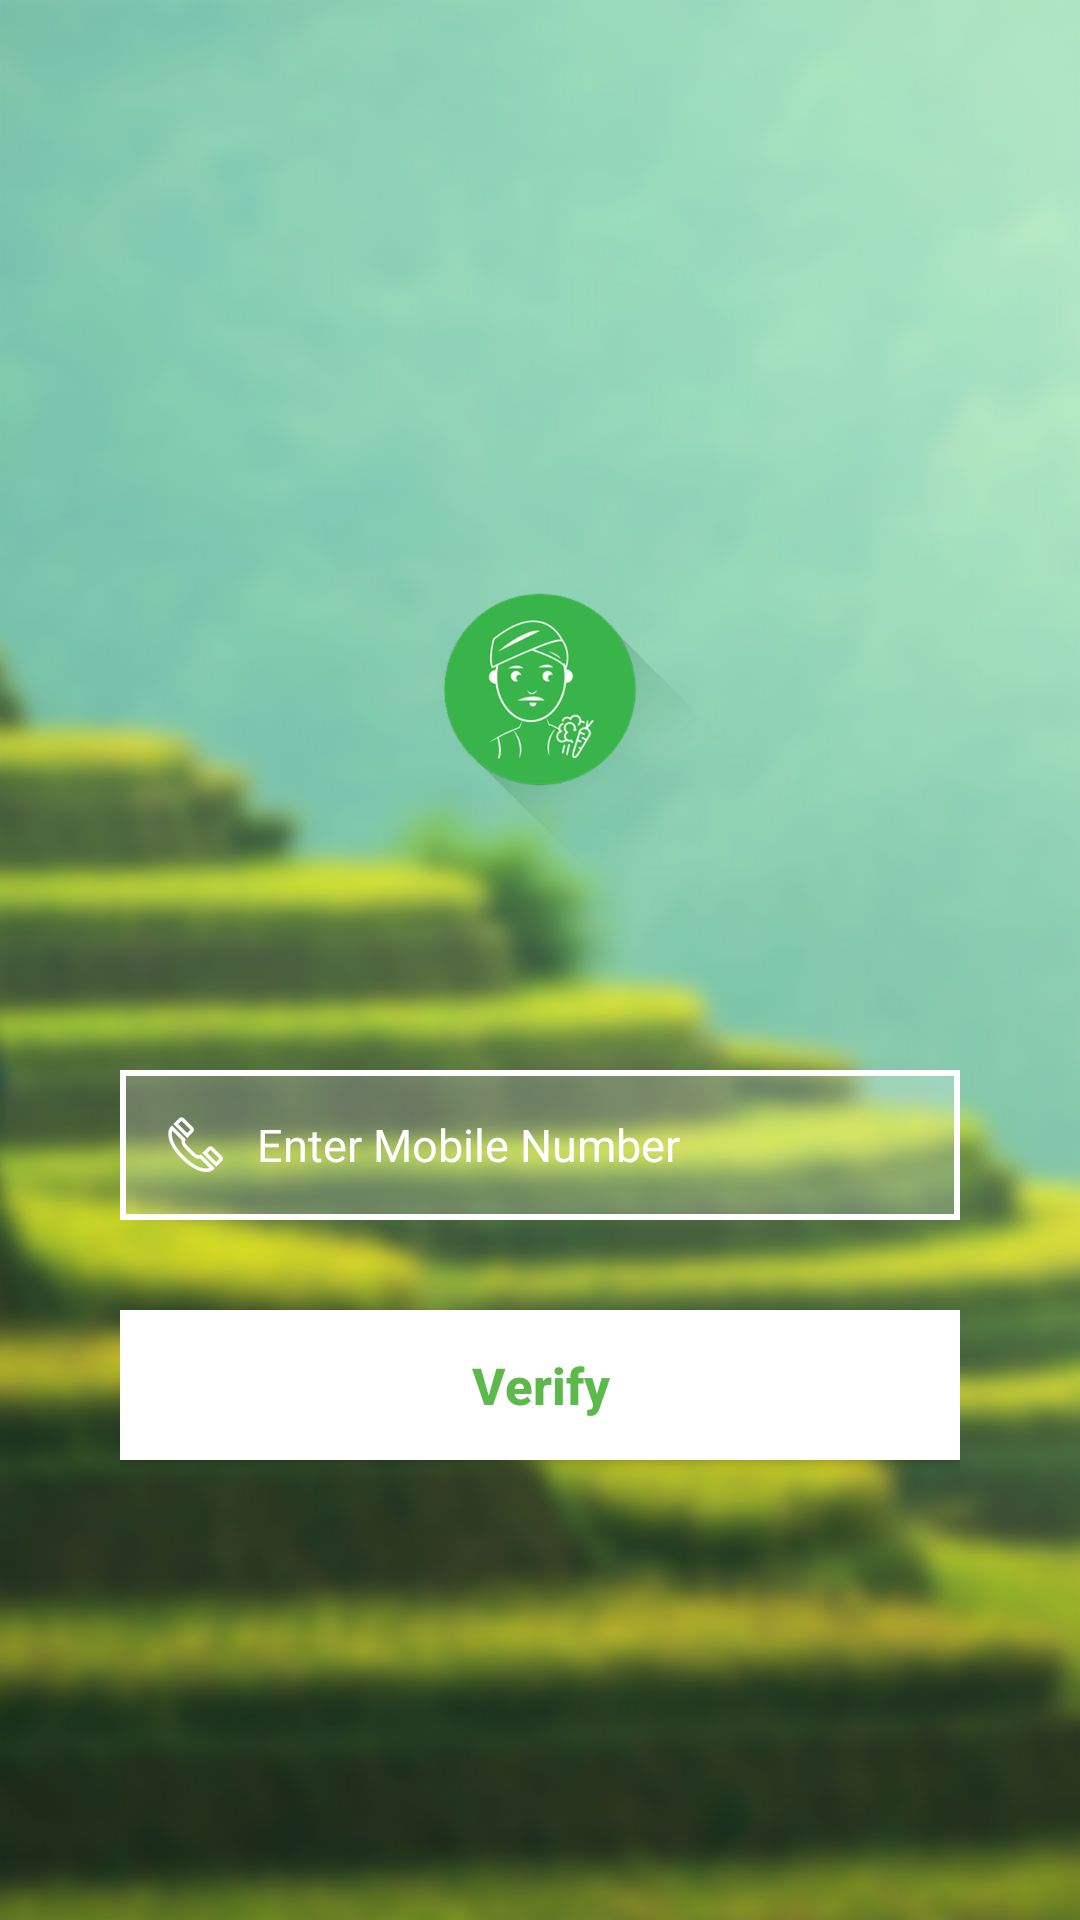

This screen was rendered from an Android layout file. Write that file and the resources it references.
<!-- AndroidManifest.xml: application theme AppTheme.NoActionBar -->
<!-- res/layout/mobile_no_activity.xml -->
<?xml version="1.0" encoding="utf-8"?>
<LinearLayout xmlns:android="http://schemas.android.com/apk/res/android"
    android:layout_width="match_parent"
    android:layout_height="match_parent"
    android:background="@drawable/background_image"
    android:orientation="vertical">

    <LinearLayout
        android:layout_width="match_parent"
        android:layout_height="match_parent"
        android:layout_marginLeft="40dp"
        android:layout_marginRight="40dp"
        android:gravity="center"
        android:orientation="vertical">

        <ImageView
            android:layout_width="wrap_content"
            android:layout_height="wrap_content"
            android:src="@drawable/santhelogoround" />


        <EditText
            android:id="@+id/tvPhNumber"
            android:layout_width="match_parent"
            android:layout_height="50dp"
            android:layout_gravity="center"
            android:layout_marginTop="50dp"
            android:background="@drawable/border_for_layout"
            android:drawableLeft="@drawable/call"
            android:drawablePadding="10dp"
            android:hint="Enter Mobile Number"
            android:inputType="number"
            android:paddingLeft="15dp"
            android:maxLength="10"
            android:singleLine="true"
            android:textColor="@color/colorWhite"
            android:textColorHint="@color/colorWhite"
            android:textSize="15sp" />

        <Button
            android:id="@+id/btnVerify"
            android:layout_width="match_parent"
            android:layout_height="50dp"
            android:layout_marginTop="30dp"
            android:background="@color/colorWhite"
            android:text="@string/Verify"
            android:textAllCaps="false"
            android:textColor="@color/colorGreen"
            android:textSize="17sp"
            android:textStyle="bold" />

    </LinearLayout>
</LinearLayout>
<!-- resources referenced by this layout -->
<resources>
  <color name="colorGreen">#5DB94C</color>
  <color name="colorWhite">#FFFFFF</color>
  <!-- drawable background_image: png bitmap (drawable-hdpi, 308925 bytes) -->
  <!-- drawable border_for_layout (drawable) -->
  <?xml version="1.0" encoding="utf-8"?>
  <shape xmlns:android="http://schemas.android.com/apk/res/android">
  
  	
  	<solid android:color="#33ffffff" />
  
  	
  	<stroke android:width="2dp" android:color="#ffffff" />
  
  	
  	<corners android:radius="0dp" />
  
  </shape>
  <!-- drawable call: png bitmap (drawable-hdpi, 1020 bytes) -->
  <!-- drawable santhelogoround: png bitmap (drawable-hdpi, 13792 bytes) -->
  <string name="Verify">Verify</string>
  <style name="AppTheme.NoActionBar">
  		<item name="windowActionBar">false</item>
  		<item name="windowNoTitle">true</item>
  	</style>
</resources>
